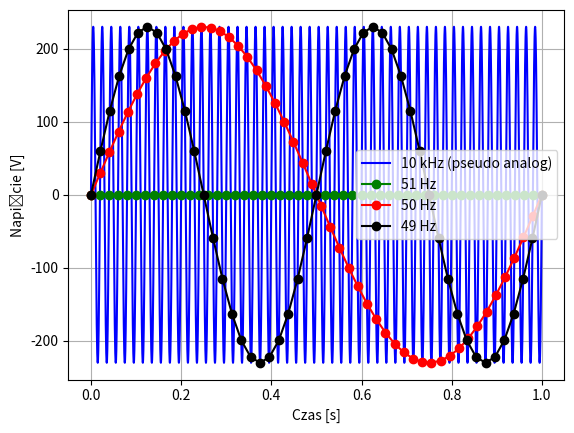

Write the Python code that produced this figure.
import numpy as np
import matplotlib.pyplot as plt

ampl= 230
df=50
T=1

fs1=10000
fs2=51
fs3=50
fs4=49


t1= np.linspace(0,T,int(T*fs1))
t2= np.linspace(0,T,int(T*fs2))
t3= np.linspace(0,T,int(T*fs3))
t4= np.linspace(0,T,int(T*fs4))

#wartości sin
y1 = ampl * np.sin(2 * np.pi * df * t1)
y2 = ampl * np.sin(2 * np.pi * df * t2)
y3 = ampl * np.sin(2 * np.pi * df * t3)
y4= ampl * np.sin(2 * np.pi * df * t4)
# wyświtlanie
plt.plot(t1, y1, 'b-', label='10 kHz (pseudo analog)')
plt.plot(t2, y2, 'g-o', label='51 Hz')
plt.plot(t3, y3, 'r-o', label='50 Hz')
plt.plot(t4, y4, 'k-o', label='49 Hz')
plt.xlabel("Czas [s]")
plt.ylabel("Napięcie [V]")
plt.legend()
plt.grid()
plt.show()